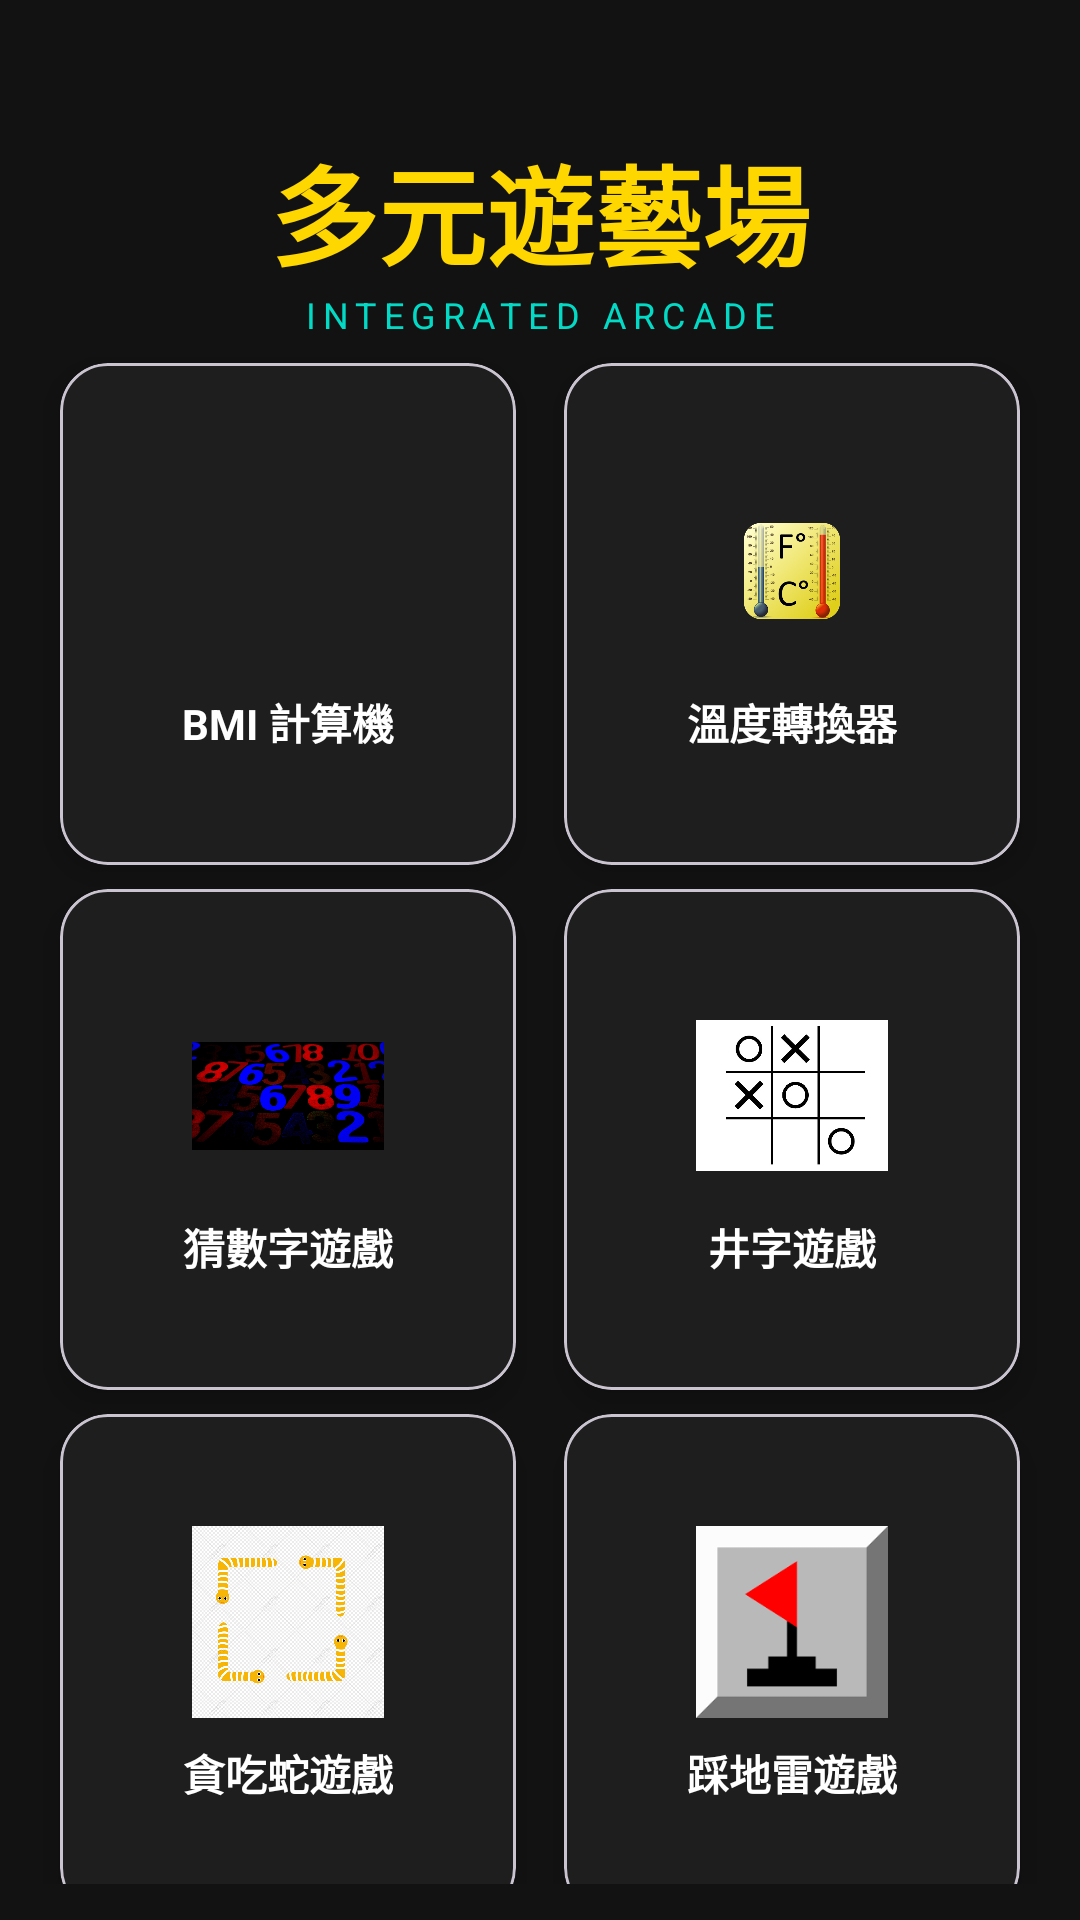

Reconstruct the res/layout file that produces this screen, plus the resources it refers to.
<!-- AndroidManifest.xml: application theme Theme.Integrate -->
<!-- res/layout/menu.xml -->
<?xml version="1.0" encoding="utf-8"?>
<androidx.constraintlayout.widget.ConstraintLayout xmlns:android="http://schemas.android.com/apk/res/android"
    xmlns:app="http://schemas.android.com/apk/res-auto"
    xmlns:tools="http://schemas.android.com/tools"
    android:layout_width="match_parent"
    android:layout_height="match_parent"
    android:background="@color/game_background"
    android:padding="12dp"
    tools:context=".menu_kt">

    <TextView
        android:id="@+id/mainTitle"
        android:layout_width="wrap_content"
        android:layout_height="wrap_content"
        android:layout_marginTop="32dp"
        android:text="@string/menu_main_title"
        android:textColor="@color/gold"
        android:textSize="36sp"
        android:textStyle="bold"
        app:layout_constraintEnd_toEndOf="parent"
        app:layout_constraintStart_toStartOf="parent"
        app:layout_constraintTop_toTopOf="parent" />

    <TextView
        android:id="@+id/subTitle"
        android:layout_width="wrap_content"
        android:layout_height="wrap_content"
        android:letterSpacing="0.2"
        android:text="@string/menu_sub_title"
        android:textColor="@color/game_accent"
        android:textSize="12sp"
        app:layout_constraintEnd_toEndOf="parent"
        app:layout_constraintStart_toStartOf="parent"
        app:layout_constraintTop_toBottomOf="@id/mainTitle" />

    <com.google.android.material.card.MaterialCardView
        android:id="@+id/card1"
        android:layout_width="0dp"
        android:layout_height="0dp"
        android:layout_margin="8dp"
        android:layout_marginTop="32dp"
        app:cardBackgroundColor="@color/game_surface"
        app:cardCornerRadius="16dp"
        app:cardElevation="6dp"
        app:layout_constraintDimensionRatio="1:1.1"
        app:layout_constraintEnd_toStartOf="@+id/card2"
        app:layout_constraintHorizontal_chainStyle="spread"
        app:layout_constraintHorizontal_weight="1"
        app:layout_constraintStart_toStartOf="parent"
        app:layout_constraintTop_toBottomOf="@id/subTitle">

        <LinearLayout
            android:layout_width="match_parent"
            android:layout_height="match_parent"
            android:gravity="center"
            android:orientation="vertical"
            android:padding="12dp">
            <ImageButton
                android:id="@+id/imageButton1"
                android:layout_width="64dp"
                android:layout_height="64dp"
                android:background="?attr/selectableItemBackgroundBorderless"
                android:contentDescription="@string/content_description_bmi"
                android:scaleType="centerInside"
                android:src="@drawable/bmi_pt" />
            <TextView
                android:layout_width="wrap_content"
                android:layout_height="wrap_content"
                android:layout_marginTop="8dp"
                android:text="@string/content_description_bmi"
                android:textColor="@color/white"
                android:textSize="14sp"
                android:textStyle="bold" />
        </LinearLayout>
    </com.google.android.material.card.MaterialCardView>

    <com.google.android.material.card.MaterialCardView
        android:id="@+id/card2"
        android:layout_width="0dp"
        android:layout_height="0dp"
        android:layout_margin="8dp"
        android:layout_marginTop="32dp"
        app:cardBackgroundColor="@color/game_surface"
        app:cardCornerRadius="16dp"
        app:cardElevation="6dp"
        app:layout_constraintDimensionRatio="1:1.1"
        app:layout_constraintEnd_toEndOf="parent"
        app:layout_constraintHorizontal_weight="1"
        app:layout_constraintStart_toEndOf="@+id/card1"
        app:layout_constraintTop_toBottomOf="@id/subTitle">

        <LinearLayout
            android:layout_width="match_parent"
            android:layout_height="match_parent"
            android:gravity="center"
            android:orientation="vertical"
            android:padding="12dp">
            <ImageButton
                android:id="@+id/imageButton2"
                android:layout_width="64dp"
                android:layout_height="64dp"
                android:background="?attr/selectableItemBackgroundBorderless"
                android:contentDescription="@string/content_description_temperature_converter"
                android:scaleType="centerInside"
                android:src="@drawable/tmp_pt" />
            <TextView
                android:layout_width="wrap_content"
                android:layout_height="wrap_content"
                android:layout_marginTop="8dp"
                android:text="@string/content_description_temperature_converter"
                android:textColor="@color/white"
                android:textSize="14sp"
                android:textStyle="bold" />
        </LinearLayout>
    </com.google.android.material.card.MaterialCardView>

    <com.google.android.material.card.MaterialCardView
        android:id="@+id/card3"
        android:layout_width="0dp"
        android:layout_height="0dp"
        android:layout_margin="8dp"
        app:cardBackgroundColor="@color/game_surface"
        app:cardCornerRadius="16dp"
        app:cardElevation="6dp"
        app:layout_constraintDimensionRatio="1:1.1"
        app:layout_constraintEnd_toStartOf="@+id/card4"
        app:layout_constraintHorizontal_weight="1"
        app:layout_constraintStart_toStartOf="parent"
        app:layout_constraintTop_toBottomOf="@id/card1">

        <LinearLayout
            android:layout_width="match_parent"
            android:layout_height="match_parent"
            android:gravity="center"
            android:orientation="vertical"
            android:padding="12dp">
            <ImageButton
                android:id="@+id/imageButton3"
                android:layout_width="64dp"
                android:layout_height="64dp"
                android:background="?attr/selectableItemBackgroundBorderless"
                android:contentDescription="@string/content_description_guess_number"
                android:scaleType="centerInside"
                android:src="@drawable/gus_pt" />
            <TextView
                android:layout_width="wrap_content"
                android:layout_height="wrap_content"
                android:layout_marginTop="8dp"
                android:text="@string/content_description_guess_number"
                android:textColor="@color/white"
                android:textSize="14sp"
                android:textStyle="bold" />
        </LinearLayout>
    </com.google.android.material.card.MaterialCardView>

    <com.google.android.material.card.MaterialCardView
        android:id="@+id/card4"
        android:layout_width="0dp"
        android:layout_height="0dp"
        android:layout_margin="8dp"
        app:cardBackgroundColor="@color/game_surface"
        app:cardCornerRadius="16dp"
        app:cardElevation="6dp"
        app:layout_constraintDimensionRatio="1:1.1"
        app:layout_constraintEnd_toEndOf="parent"
        app:layout_constraintHorizontal_weight="1"
        app:layout_constraintStart_toEndOf="@+id/card3"
        app:layout_constraintTop_toBottomOf="@id/card2">

        <LinearLayout
            android:layout_width="match_parent"
            android:layout_height="match_parent"
            android:gravity="center"
            android:orientation="vertical"
            android:padding="12dp">
            <ImageButton
                android:id="@+id/imageButton4"
                android:layout_width="64dp"
                android:layout_height="64dp"
                android:background="?attr/selectableItemBackgroundBorderless"
                android:contentDescription="@string/content_description_tic_tac_toe"
                android:scaleType="centerInside"
                android:src="@drawable/tic_pt" />
            <TextView
                android:layout_width="wrap_content"
                android:layout_height="wrap_content"
                android:layout_marginTop="8dp"
                android:text="@string/content_description_tic_tac_toe"
                android:textColor="@color/white"
                android:textSize="14sp"
                android:textStyle="bold" />
        </LinearLayout>
    </com.google.android.material.card.MaterialCardView>

    <com.google.android.material.card.MaterialCardView
        android:id="@+id/card5"
        android:layout_width="0dp"
        android:layout_height="0dp"
        android:layout_margin="8dp"
        app:cardBackgroundColor="@color/game_surface"
        app:cardCornerRadius="16dp"
        app:cardElevation="6dp"
        app:layout_constraintDimensionRatio="1:1.1"
        app:layout_constraintEnd_toStartOf="@+id/card6"
        app:layout_constraintHorizontal_weight="1"
        app:layout_constraintStart_toStartOf="parent"
        app:layout_constraintTop_toBottomOf="@id/card3">

        <LinearLayout
            android:layout_width="match_parent"
            android:layout_height="match_parent"
            android:gravity="center"
            android:orientation="vertical"
            android:padding="12dp">
            <ImageButton
                android:id="@+id/imageButton5"
                android:layout_width="64dp"
                android:layout_height="64dp"
                android:background="?attr/selectableItemBackgroundBorderless"
                android:contentDescription="@string/content_description_snake_game"
                android:scaleType="centerInside"
                android:src="@drawable/snake_ph" />
            <TextView
                android:layout_width="wrap_content"
                android:layout_height="wrap_content"
                android:layout_marginTop="8dp"
                android:text="@string/content_description_snake_game"
                android:textColor="@color/white"
                android:textSize="14sp"
                android:textStyle="bold" />
        </LinearLayout>
    </com.google.android.material.card.MaterialCardView>

    <com.google.android.material.card.MaterialCardView
        android:id="@+id/card6"
        android:layout_width="0dp"
        android:layout_height="0dp"
        android:layout_margin="8dp"
        app:cardBackgroundColor="@color/game_surface"
        app:cardCornerRadius="16dp"
        app:cardElevation="6dp"
        app:layout_constraintDimensionRatio="1:1.1"
        app:layout_constraintEnd_toEndOf="parent"
        app:layout_constraintHorizontal_weight="1"
        app:layout_constraintStart_toEndOf="@+id/card5"
        app:layout_constraintTop_toBottomOf="@id/card4">

        <LinearLayout
            android:layout_width="match_parent"
            android:layout_height="match_parent"
            android:gravity="center"
            android:orientation="vertical"
            android:padding="12dp">
            <ImageButton
                android:id="@+id/imageButton6"
                android:layout_width="64dp"
                android:layout_height="64dp"
                android:background="?attr/selectableItemBackgroundBorderless"
                android:contentDescription="@string/content_description_minesweeper"
                android:scaleType="centerInside"
                android:src="@drawable/mines_pt" />
            <TextView
                android:layout_width="wrap_content"
                android:layout_height="wrap_content"
                android:layout_marginTop="8dp"
                android:text="@string/content_description_minesweeper"
                android:textColor="@color/white"
                android:textSize="14sp"
                android:textStyle="bold" />
        </LinearLayout>
    </com.google.android.material.card.MaterialCardView>

</androidx.constraintlayout.widget.ConstraintLayout>
<!-- resources referenced by this layout -->
<resources>
  <color name="game_accent">#03DAC5</color>
  <color name="game_background">#121212</color>
  <color name="game_surface">#1E1E1E</color>
  <color name="gold">#FFD700</color>
  <color name="white">#FFFFFFFF</color>
  <!-- drawable gus_pt: jpg bitmap (drawable, 153812 bytes) -->
  <!-- drawable mines_pt: png bitmap (drawable, 1068 bytes) -->
  <!-- drawable snake_ph: png bitmap (drawable, 273174 bytes) -->
  <!-- drawable tic_pt: jpg bitmap (drawable, 26310 bytes) -->
  <!-- drawable tmp_pt: png bitmap (drawable, 105564 bytes) -->
  <string name="content_description_bmi">BMI 計算機</string>
  <string name="content_description_guess_number">猜數字遊戲</string>
  <string name="content_description_minesweeper">踩地雷遊戲</string>
  <string name="content_description_snake_game">貪吃蛇遊戲</string>
  <string name="content_description_temperature_converter">溫度轉換器</string>
  <string name="content_description_tic_tac_toe">井字遊戲</string>
  <string name="menu_main_title">多元遊藝場</string>
  <string name="menu_sub_title">INTEGRATED ARCADE</string>
  <style name="Theme.Integrate" parent="Base.Theme.Integrate" />
  <style name="Base.Theme.Integrate" parent="Theme.Material3.DayNight.NoActionBar">
          
          
      </style>
</resources>
